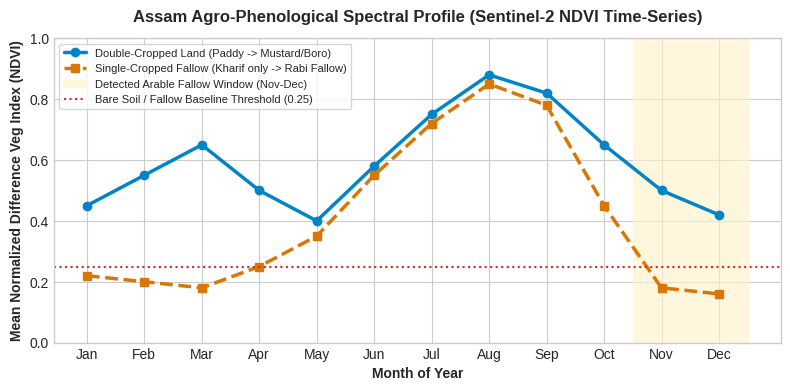
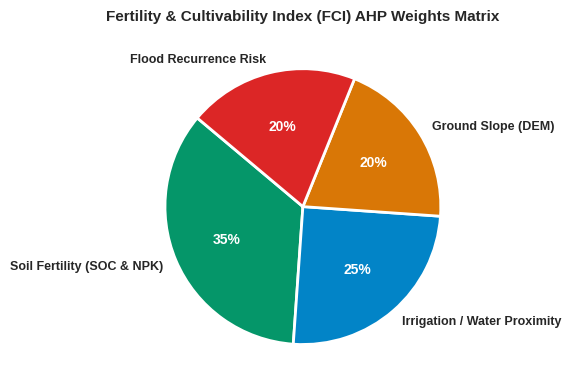
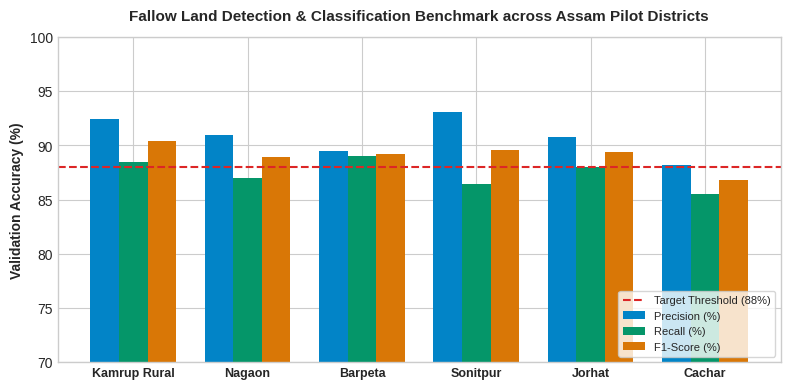
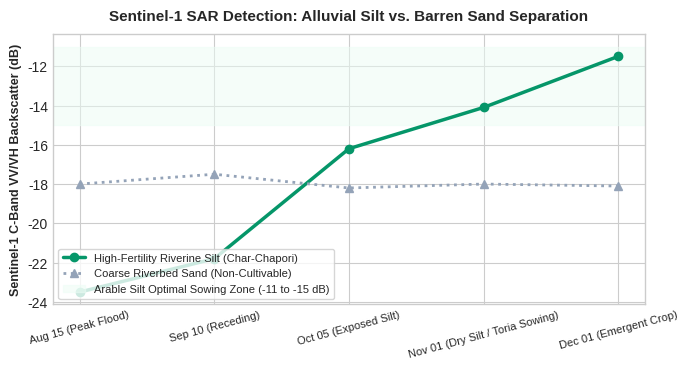

Write the Python code that produced these figures, in order.
import matplotlib.pyplot as plt
import numpy as np
import os

os.makedirs('pdf_assets', exist_ok=True)
plt.style.use('seaborn-v0_8-whitegrid' if 'seaborn-v0_8-whitegrid' in plt.style.available else 'default')

# 1. NDVI Phenology Curve
months = ['Jan', 'Feb', 'Mar', 'Apr', 'May', 'Jun', 'Jul', 'Aug', 'Sep', 'Oct', 'Nov', 'Dec']
ndvi_double_crop = [0.45, 0.55, 0.65, 0.50, 0.40, 0.58, 0.75, 0.88, 0.82, 0.65, 0.50, 0.42]
ndvi_single_fallow = [0.22, 0.20, 0.18, 0.25, 0.35, 0.55, 0.72, 0.85, 0.78, 0.45, 0.18, 0.16]

fig, ax = plt.subplots(figsize=(8, 4), dpi=300)
ax.plot(months, ndvi_double_crop, color='#0284c7', marker='o', linewidth=2.5, label='Double-Cropped Land (Paddy -> Mustard/Boro)')
ax.plot(months, ndvi_single_fallow, color='#d97706', marker='s', linewidth=2.5, linestyle='--', label='Single-Cropped Fallow (Kharif only -> Rabi Fallow)')
ax.axvspan(9.5, 11.5, color='#fef3c7', alpha=0.6, label='Detected Arable Fallow Window (Nov-Dec)')
ax.axhline(0.25, color='#dc2626', linestyle=':', label='Bare Soil / Fallow Baseline Threshold (0.25)')

ax.set_title('Assam Agro-Phenological Spectral Profile (Sentinel-2 NDVI Time-Series)', fontsize=12, fontweight='bold', pad=12)
ax.set_xlabel('Month of Year', fontsize=10, fontweight='semibold')
ax.set_ylabel('Mean Normalized Difference Veg Index (NDVI)', fontsize=10, fontweight='semibold')
ax.set_ylim(0, 1.0)
ax.legend(loc='upper left', frameon=True, fontsize=8)
plt.tight_layout()
plt.savefig('pdf_assets/ndvi_phenology.png')
plt.close()

# 2. AHP Multi-Criteria Weights
criteria = ['Soil Fertility (SOC & NPK)', 'Irrigation / Water Proximity', 'Ground Slope (DEM)', 'Flood Recurrence Risk']
weights = [35, 25, 20, 20]
colors_ahp = ['#059669', '#0284c7', '#d97706', '#dc2626']

fig, ax = plt.subplots(figsize=(6, 4), dpi=300)
wedges, texts, autotexts = ax.pie(
    weights, 
    labels=criteria, 
    autopct='%1.0f%%', 
    startangle=140, 
    colors=colors_ahp,
    textprops={'fontsize': 9, 'weight': 'bold'},
    wedgeprops={'edgecolor': 'white', 'linewidth': 2}
)
for at in autotexts:
    at.set_color('white')
    at.set_fontsize(10)
ax.set_title('Fertility & Cultivability Index (FCI) AHP Weights Matrix', fontsize=11, fontweight='bold', pad=10)
plt.tight_layout()
plt.savefig('pdf_assets/ahp_weights.png')
plt.close()

# 3. Model Accuracy Metrics & Pilot F1-Scores
districts = ['Kamrup Rural', 'Nagaon', 'Barpeta', 'Sonitpur', 'Jorhat', 'Cachar']
precision = [92.4, 91.0, 89.5, 93.1, 90.8, 88.2]
recall = [88.5, 87.0, 89.0, 86.4, 88.0, 85.5]
f1 = [90.4, 88.9, 89.2, 89.6, 89.4, 86.8]

x = np.arange(len(districts))
width = 0.25

fig, ax = plt.subplots(figsize=(8, 4), dpi=300)
rects1 = ax.bar(x - width, precision, width, label='Precision (%)', color='#0284c7')
rects2 = ax.bar(x, recall, width, label='Recall (%)', color='#059669')
rects3 = ax.bar(x + width, f1, width, label='F1-Score (%)', color='#d97706')

ax.set_ylabel('Validation Accuracy (%)', fontsize=10, fontweight='semibold')
ax.set_title('Fallow Land Detection & Classification Benchmark across Assam Pilot Districts', fontsize=11, fontweight='bold', pad=12)
ax.set_xticks(x)
ax.set_xticklabels(districts, fontsize=9, fontweight='semibold')
ax.set_ylim(70, 100)
ax.axhline(88, color='#dc2626', linestyle='--', linewidth=1.5, label='Target Threshold (88%)')
ax.legend(loc='lower right', frameon=True, fontsize=8)
plt.tight_layout()
plt.savefig('pdf_assets/accuracy_metrics.png')
plt.close()

# 4. SAR Flood Recessional Silt Detection Backscatter
dates = ['Aug 15 (Peak Flood)', 'Sep 10 (Receding)', 'Oct 05 (Exposed Silt)', 'Nov 01 (Dry Silt / Toria Sowing)', 'Dec 01 (Emergent Crop)']
water_db = [-23.5, -21.8, -16.2, -14.1, -11.5] # Water to bare silt to crop
sand_bar_db = [-18.0, -17.5, -18.2, -18.0, -18.1] # Coarse sand (non-arable)

fig, ax = plt.subplots(figsize=(7, 3.8), dpi=300)
ax.plot(dates, water_db, marker='o', linewidth=2.5, color='#059669', label='High-Fertility Riverine Silt (Char-Chapori)')
ax.plot(dates, sand_bar_db, marker='^', linewidth=2, color='#94a3b8', linestyle=':', label='Coarse Riverbed Sand (Non-Cultivable)')
ax.set_ylabel('Sentinel-1 C-Band VV/VH Backscatter (dB)', fontsize=9, fontweight='semibold')
ax.set_title('Sentinel-1 SAR Detection: Alluvial Silt vs. Barren Sand Separation', fontsize=11, fontweight='bold', pad=10)
ax.axhspan(-15, -11, color='#ecfdf5', alpha=0.5, label='Arable Silt Optimal Sowing Zone (-11 to -15 dB)')
ax.legend(loc='lower left', frameon=True, fontsize=8)
plt.xticks(rotation=15, fontsize=8)
plt.tight_layout()
plt.savefig('pdf_assets/sar_silt_separation.png')
plt.close()

print('All 4 technical figures generated successfully!')
